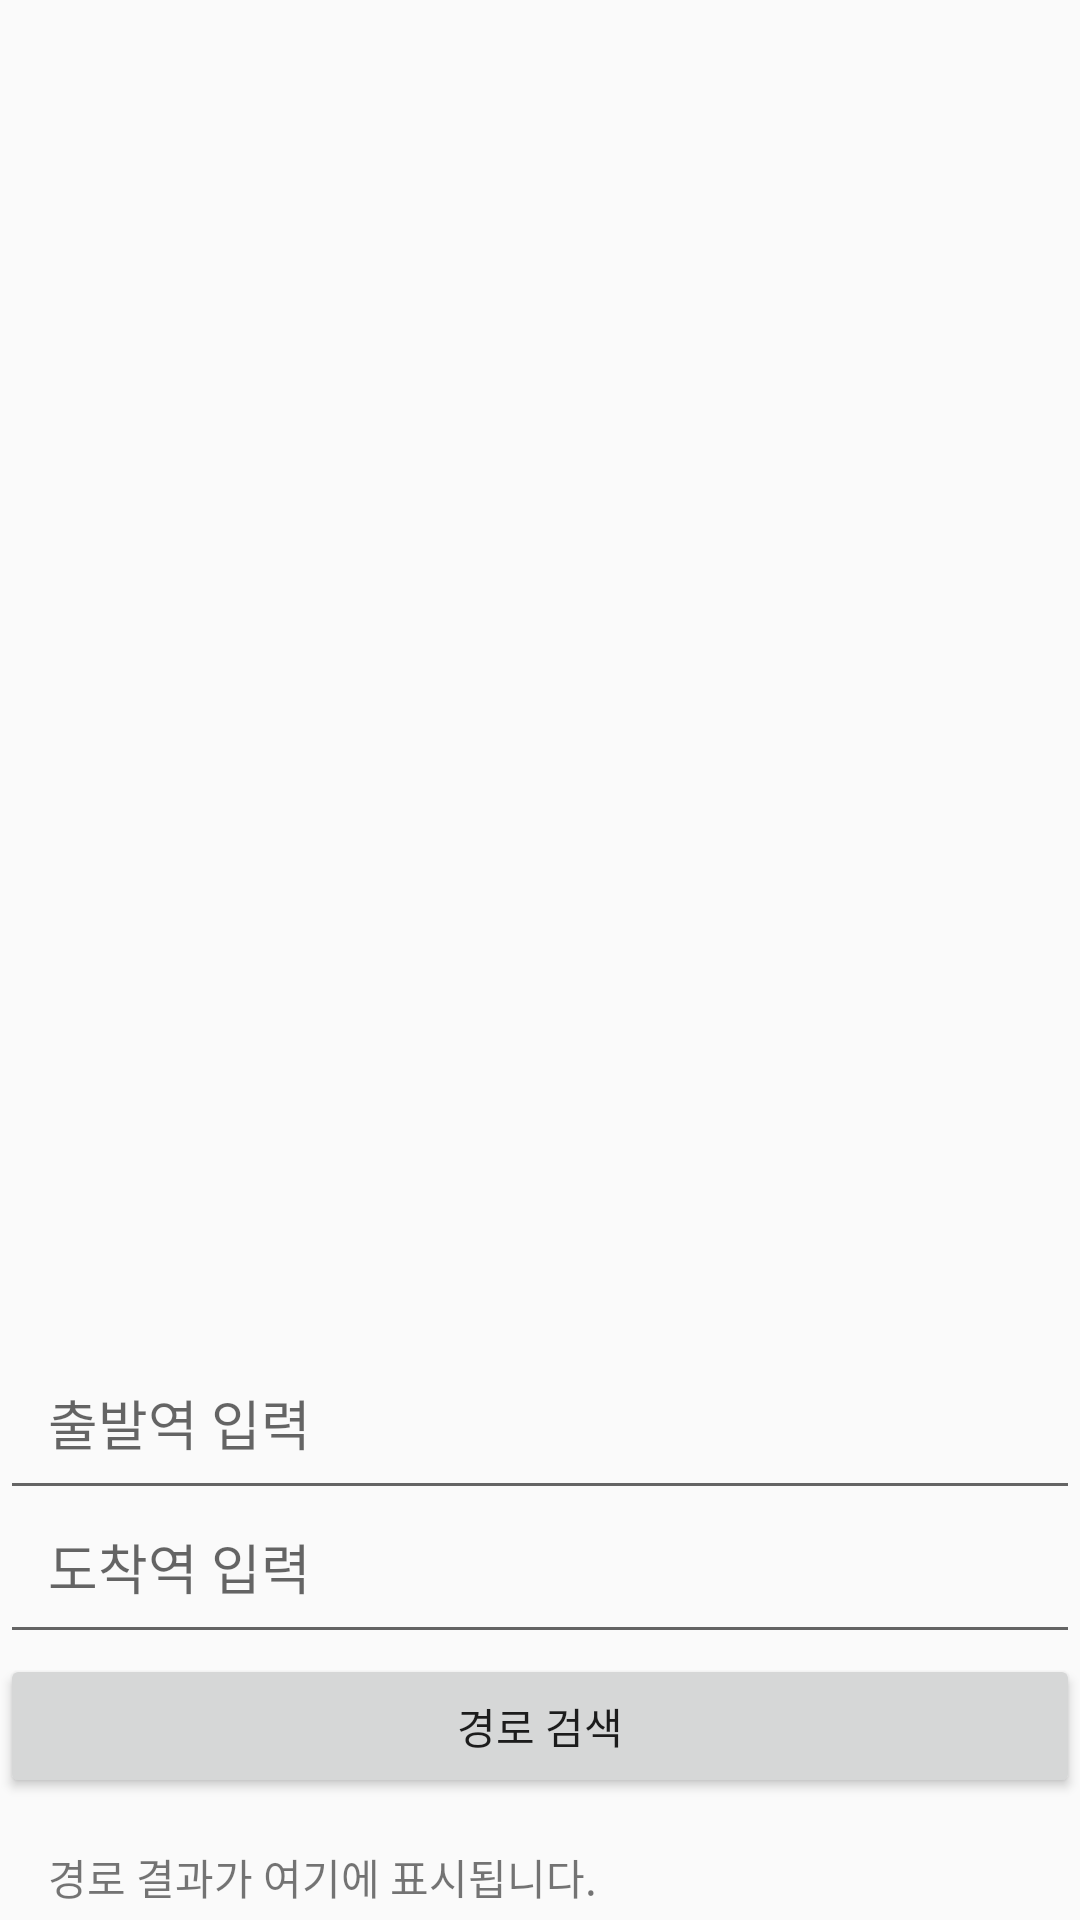

This screen was rendered from an Android layout file. Write that file and the resources it references.
<!-- AndroidManifest.xml: application theme Theme.AppCompat.Light.NoActionBar -->
<!-- res/layout/activity_main.xml -->
<?xml version="1.0" encoding="utf-8"?>
<androidx.constraintlayout.widget.ConstraintLayout xmlns:android="http://schemas.android.com/apk/res/android"
    xmlns:app="http://schemas.android.com/apk/res-auto"
    xmlns:tools="http://schemas.android.com/tools"
    android:layout_width="match_parent"
    android:layout_height="match_parent">

    

    

    

    

    

    <ImageView
        android:id="@+id/imageView"
        android:layout_width="402dp"
        android:layout_height="433dp"
        android:layout_marginTop="4dp"
        android:contentDescription="이미지"
        android:src="@drawable/your_image"
        app:layout_constraintEnd_toEndOf="parent"
        app:layout_constraintHorizontal_bias="0.444"
        app:layout_constraintStart_toStartOf="parent"
        app:layout_constraintTop_toTopOf="parent" />

    <EditText
        android:id="@+id/startStationInput"
        android:layout_width="0dp"
        android:layout_height="wrap_content"
        android:layout_marginTop="8dp"
        android:hint="출발역 입력"
        android:inputType="text"
        android:padding="16dp"
        app:layout_constraintEnd_toEndOf="parent"
        app:layout_constraintHorizontal_bias="1.0"
        app:layout_constraintStart_toStartOf="parent"
        app:layout_constraintTop_toBottomOf="@+id/imageView" />

    <EditText
        android:id="@+id/destinationStationInput"
        android:layout_width="0dp"
        android:layout_height="wrap_content"
        android:layout_marginTop="48dp"
        android:hint="도착역 입력"
        android:inputType="text"
        android:padding="16dp"
        app:layout_constraintEnd_toEndOf="parent"
        app:layout_constraintHorizontal_bias="0.0"
        app:layout_constraintStart_toStartOf="parent"
        app:layout_constraintTop_toTopOf="@+id/startStationInput" />

    <Button
        android:id="@+id/searchButton"
        android:layout_width="0dp"
        android:layout_height="wrap_content"
        android:layout_marginTop="48dp"
        android:text="경로 검색"
        app:layout_constraintEnd_toEndOf="parent"
        app:layout_constraintHorizontal_bias="0.0"
        app:layout_constraintStart_toStartOf="parent"
        app:layout_constraintTop_toBottomOf="@+id/startStationInput" />

    <TextView
        android:id="@+id/resultTextView"
        android:layout_width="0dp"
        android:layout_height="wrap_content"
        android:padding="16dp"
        android:text="경로 결과가 여기에 표시됩니다."
        app:layout_constraintEnd_toEndOf="parent"
        app:layout_constraintHorizontal_bias="0.0"
        app:layout_constraintStart_toStartOf="parent"
        app:layout_constraintTop_toBottomOf="@+id/searchButton" />

</androidx.constraintlayout.widget.ConstraintLayout>
<!-- resources referenced by this layout -->
<resources>

</resources>
